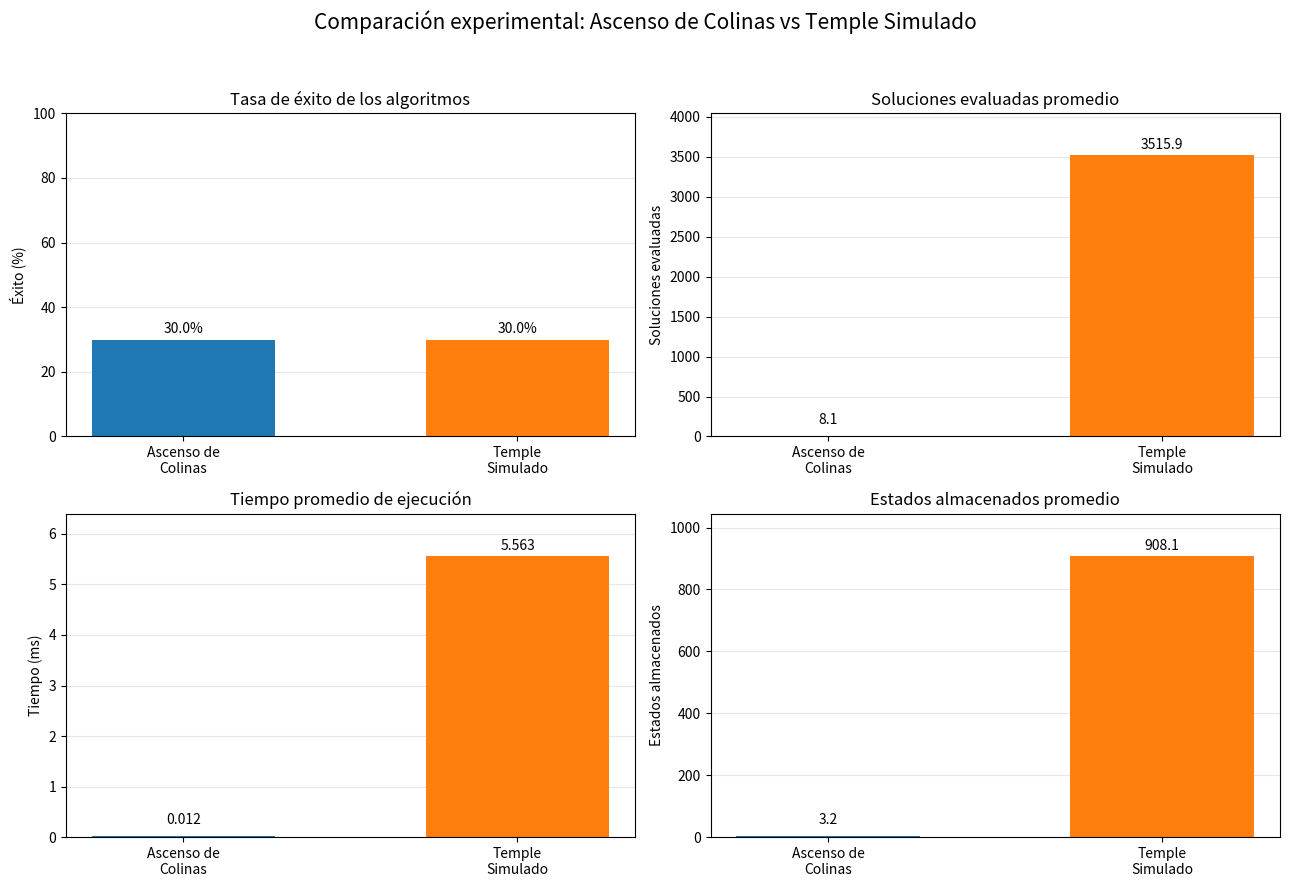

This chart was generated by the following Python code: (Note: this script raises an exception after producing the figure.)
import random
import time
import math
from pathlib import Path
import matplotlib.pyplot as plt
import numpy as np

# ==========================================
# 8-PUZZLE 3x3 - Búsqueda local por costo
# Enfoque de clase: estado, vecindad y
# calidad/aptitud f(s). Sin heurística Manhattan.
# ==========================================
META = (1, 2, 3, 4, 5, 6, 7, 8, 0)
GOAL = META  # compatibilidad


def obtener_vecinos(estado):
    """Vecindad: mover el hueco (0) arriba/abajo/izquierda/derecha."""
    vecinos = []
    idx = estado.index(0)
    fila, col = divmod(idx, 3)
    movimientos = []
    if fila > 0:
        movimientos.append(-3)
    if fila < 2:
        movimientos.append(3)
    if col > 0:
        movimientos.append(-1)
    if col < 2:
        movimientos.append(1)
    for m in movimientos:
        nuevo = list(estado)
        nuevo[idx], nuevo[idx + m] = nuevo[idx + m], nuevo[idx]
        vecinos.append(tuple(nuevo))
    return vecinos


def generar_estado_aleatorio(movs=10):
    """Mezcla desde META con N pasos aleatorios (siempre soluble)."""
    estado = META
    for _ in range(movs):
        estado = random.choice(obtener_vecinos(estado))
    return estado


def costo(estado):
    """Función objetivo f(s): fichas fuera de lugar sin contar el hueco.

    f(s) = 0 es la meta. A menor costo, mejor calidad/aptitud.
    """
    return sum(1 for i, ficha in enumerate(estado) if ficha != 0 and ficha != META[i])


def ascenso_colinas(estado_inicial, max_iter=5000):
    """Ascenso de colinas base (diapositivas).

    Evaluar vecinos, escoger el mejor y detenerse si no hay mejora.
    La meseta es una limitación: no se resuelve con laterales aquí.
    """
    inicio = time.perf_counter()
    actual = estado_inicial
    costo_actual = costo(actual)
    camino = [actual]
    historial_costo = [costo_actual]
    soluciones_evaluadas = 0
    motivo = "max_iter"

    if actual == META:
        return {
            "exito": True,
            "tiempo": time.perf_counter() - inicio,
            "evaluaciones": 0,
            "estados_almacenados": len(camino),
            "pasos": 0,
            "camino": camino,
            "historial_costo": historial_costo,
            "motivo": "ya_en_meta",
            "costo_final": 0,
        }

    for _ in range(max_iter):
        if actual == META:
            motivo = "meta_alcanzada"
            break
        vecinos = obtener_vecinos(actual)
        soluciones_evaluadas += len(vecinos)
        costo_mejor, mejor = min(
            ((costo(vecino), vecino) for vecino in vecinos),
            key=lambda candidato: candidato[0],
        )
        if costo_mejor >= costo_actual:
            motivo = "minimo_local_o_meseta"
            break
        actual = mejor
        costo_actual = costo_mejor
        camino.append(actual)
        historial_costo.append(costo_actual)

    exito = (actual == META)
    if exito:
        motivo = "meta_alcanzada"
    return {
        "exito": exito,
        "tiempo": time.perf_counter() - inicio,
        "evaluaciones": soluciones_evaluadas,
        "estados_almacenados": len(camino),
        "pasos": (len(camino) - 1) if exito else None,
        "camino": camino,
        "historial_costo": historial_costo,
        "motivo": motivo,
        "costo_final": costo_actual,
    }


def temple_simulado(estado_inicial, T_inicial=2.0, alpha=0.99, T_min=0.001,
                     max_iter=10000, semilla=None):
    """Temple simulado con función de costo f(s).

    Delta E = f(s') - f(s). Si mejora o empata se acepta.
    Si empeora se acepta con P = exp(-DeltaE / T).
    Enfría con T = T_inicial * alpha^k.
    """
    if semilla is not None:
        random.seed(semilla)
    inicio = time.perf_counter()
    actual = estado_inicial
    costo_actual = costo(actual)
    mejor = actual
    mejor_costo = costo_actual
    trayectoria = [actual]
    historial_costo = [costo_actual]
    historial_T = [T_inicial]
    soluciones_evaluadas = 0

    if actual == META:
        return {
            "exito": True,
            "tiempo": time.perf_counter() - inicio,
            "evaluaciones": 0,
            "estados_almacenados": len(trayectoria),
            "pasos": 0,
            "camino": trayectoria,
            "historial_costo": historial_costo,
            "historial_T": historial_T,
            "costo_final": 0,
            "mejor_costo": 0,
        }

    for k in range(max_iter):
        T = max(T_min, T_inicial * (alpha ** k))
        if actual == META:
            break
        vecinos = obtener_vecinos(actual)
        soluciones_evaluadas += 1
        siguiente = random.choice(vecinos)
        costo_siguiente = costo(siguiente)
        delta_E = costo_siguiente - costo_actual
        acepta = False
        if delta_E <= 0:
            acepta = True
        else:
            prob = math.exp(-delta_E / T) if T > 0 else 0.0
            if random.random() < prob:
                acepta = True
        if acepta:
            actual = siguiente
            costo_actual = costo_siguiente
            trayectoria.append(actual)
        if costo_actual < mejor_costo:
            mejor = actual
            mejor_costo = costo_actual
        historial_costo.append(costo_actual)
        historial_T.append(T)
        if mejor_costo == 0:
            break

    exito = (mejor_costo == 0)
    return {
        "exito": exito,
        "tiempo": time.perf_counter() - inicio,
        "evaluaciones": soluciones_evaluadas,
        "estados_almacenados": len(trayectoria),
        "pasos": (len(trayectoria) - 1) if exito else None,
        "camino": trayectoria,
        "historial_costo": historial_costo,
        "historial_T": historial_T,
        "costo_final": costo_actual,
        "mejor_costo": mejor_costo,
    }


def experimento(trials=30, max_iter=5000, semilla=123):
    """Compara HC y TS sobre los mismos estados iniciales solucionables."""
    random.seed(semilla)
    estados = []
    vistos = set()
    while len(estados) < trials:
        estado = generar_estado_aleatorio(20)
        if estado != META and estado not in vistos:
            vistos.add(estado)
            estados.append(estado)

    resultados = {}
    for nombre, algoritmo in (("hc", ascenso_colinas), ("ts", temple_simulado)):
        ejecuciones = [algoritmo(estado, max_iter=max_iter) for estado in estados]
        resultados[nombre] = {
            "exito": np.mean([r["exito"] for r in ejecuciones]) * 100,
            "evaluaciones": np.mean([r["evaluaciones"] for r in ejecuciones]),
            "tiempo": np.mean([r["tiempo"] for r in ejecuciones]) * 1000,
            "estados_almacenados": np.mean([r["estados_almacenados"] for r in ejecuciones]),
            "evaluaciones_por_ejecucion": [r["evaluaciones"] for r in ejecuciones],
        }

    print("Comparación experimental: Ascenso de Colinas vs Temple Simulado")
    print(f"Puzle 3x3 | {trials} estados iniciales distintos y compartidos | máximo {max_iter} iteraciones")
    print(f"{'Algoritmo':<22}{'Éxito (%)':>12}{'Evaluaciones promedio':>24}"
          f"{'Tiempo promedio (ms)':>23}{'Estados almacenados':>22}")
    for nombre, etiqueta in (("hc", "Ascenso de Colinas"), ("ts", "Temple Simulado")):
        r = resultados[nombre]
        print(f"{etiqueta:<22}{r['exito']:>12.1f}{r['evaluaciones']:>24.1f}"
              f"{r['tiempo']:>23.3f}{r['estados_almacenados']:>22.1f}")
    return resultados


def graficar_comparacion(estudio):
    """Cuatro gráficas de barras con las métricas agregadas de HC y TS."""
    etiquetas = ['Ascenso de\nColinas', 'Temple\nSimulado']
    colores = ['tab:blue', 'tab:orange']
    metricas = (
        ('exito', 'Tasa de éxito de los algoritmos', 'Éxito (%)', '{:.1f}%'),
        ('evaluaciones', 'Soluciones evaluadas promedio', 'Soluciones evaluadas', '{:.1f}'),
        ('tiempo', 'Tiempo promedio de ejecución', 'Tiempo (ms)', '{:.3f}'),
        ('estados_almacenados', 'Estados almacenados promedio', 'Estados almacenados', '{:.1f}'),
    )

    fig, axs = plt.subplots(2, 2, figsize=(13, 9))
    fig.suptitle('Comparación experimental: Ascenso de Colinas vs Temple Simulado', fontsize=15)
    for ax, (clave, titulo, eje_y, formato) in zip(axs.flat, metricas):
        valores = [estudio['hc'][clave], estudio['ts'][clave]]
        barras = ax.bar(etiquetas, valores, color=colores, width=0.55)
        ax.set_title(titulo)
        ax.set_ylabel(eje_y)
        limite = 100 if clave == 'exito' else max(valores) * 1.15
        ax.set_ylim(0, limite)
        ax.grid(axis='y', alpha=0.3)
        ax.set_axisbelow(True)
        for barra, valor in zip(barras, valores):
            ax.text(barra.get_x() + barra.get_width() / 2,
                    max(valor, limite * 0.02) + limite * 0.01,
                    formato.format(valor), ha='center', va='bottom')

    fig.tight_layout(rect=[0, 0, 1, 0.95])
    ruta_grafica = Path(__file__).resolve().parent / 'img' / 'comparacion_HC_TS.png'
    ruta_grafica.parent.mkdir(exist_ok=True)
    fig.savefig(ruta_grafica, dpi=300)
    print(f"Gráfica guardada como '{ruta_grafica}'")
    plt.show()


def graficar_evaluaciones_por_ejecucion(estudio):
    """Grafica las evaluaciones de HC y TS en cada ejecución pareada."""
    hc = estudio['hc']['evaluaciones_por_ejecucion']
    ts = estudio['ts']['evaluaciones_por_ejecucion']
    ejecuciones = range(1, len(hc) + 1)

    fig, ax = plt.subplots(figsize=(14, 5))
    ax.plot(ejecuciones, hc, 'o-', label='Ascenso de Colinas', markersize=4)
    ax.plot(ejecuciones, ts, 's-', label='Temple Simulado', markersize=4)
    ax.set_title('Soluciones evaluadas por ejecución (escala logarítmica)')
    ax.set_xlabel('Ejecución')
    ax.set_ylabel('Soluciones evaluadas')
    ax.set_yscale('log')
    ax.set_xticks(list(ejecuciones))
    ax.grid(True, which='both', alpha=0.3)
    ax.legend()
    fig.tight_layout()

    ruta_grafica = Path(__file__).resolve().parent / 'img' / 'evaluaciones_por_ejecucion_HC_TS.png'
    ruta_grafica.parent.mkdir(exist_ok=True)
    fig.savefig(ruta_grafica, dpi=300)
    print(f"Gráfica guardada como '{ruta_grafica}'")
    plt.show()


def main():
    """Punto de entrada: experimento y dos figuras comparativas."""
    estudio = experimento()
    graficar_comparacion(estudio)
    graficar_evaluaciones_por_ejecucion(estudio)
    print("Listo: ver img/comparacion_HC_TS.png e img/evaluaciones_por_ejecucion_HC_TS.png")


if __name__ == "__main__":
    main()
